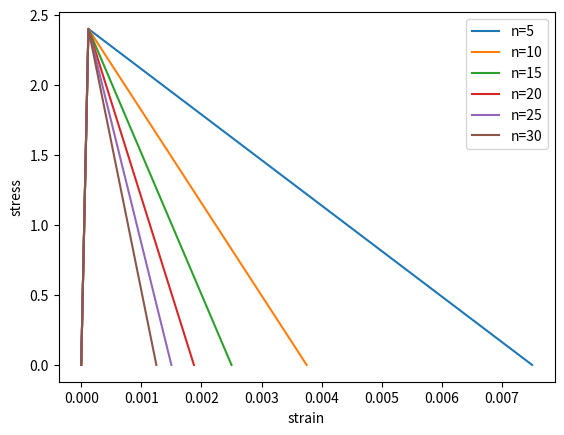

The matplotlib source for this figure:
import matplotlib.pyplot as plt
import numpy as np
E = 20000.0
f_t = 2.4
G_f = 0.090
eps_f = G_f / f_t
G_f = 0.09
n_E = 30
n_E_list = [5, 10, 15, 20, 25, 30]
# run a loop over the different discretizations
for n_e in n_E_list:  # n: number of elements
    eps = np.array([0.0, f_t / E, eps_f / n_e])
    sig = np.array([0.0, f_t, 0.0])
    plt.plot(eps, sig, label='n=%i' % n_e)
    plt.legend(loc=1)

plt.xlabel('strain')
plt.ylabel('stress')
plt.show()
